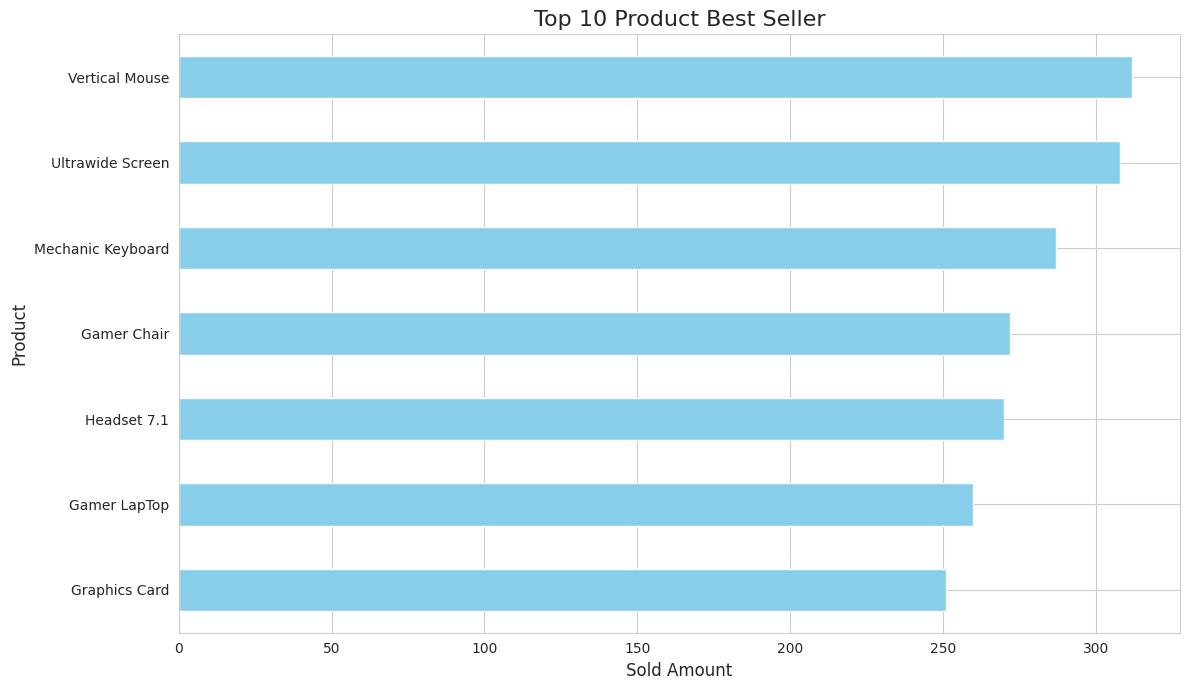
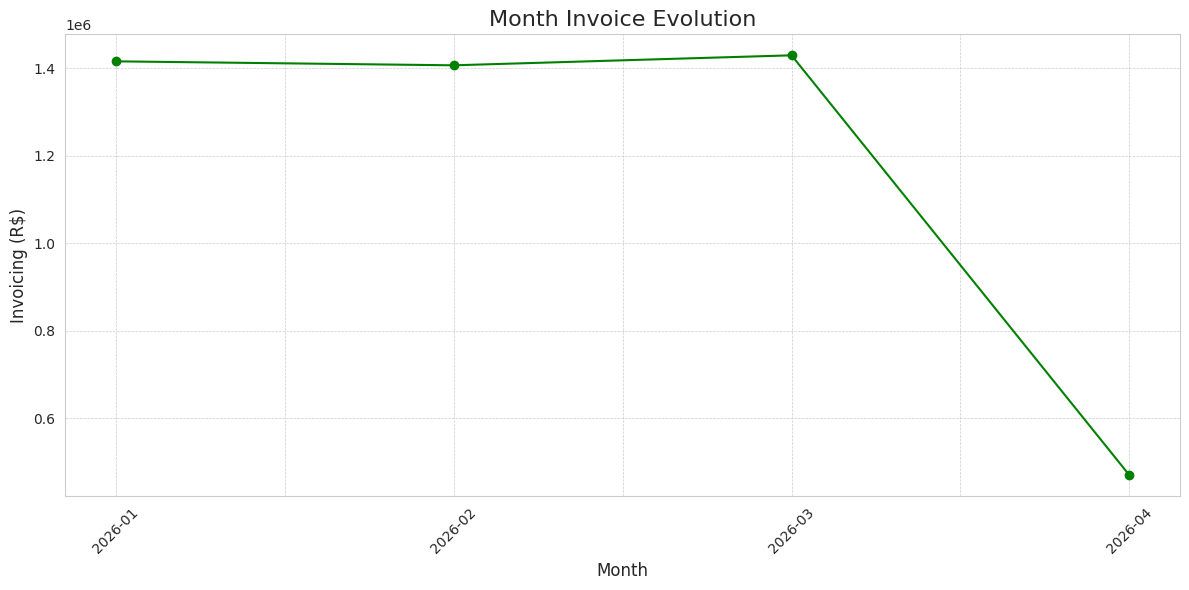
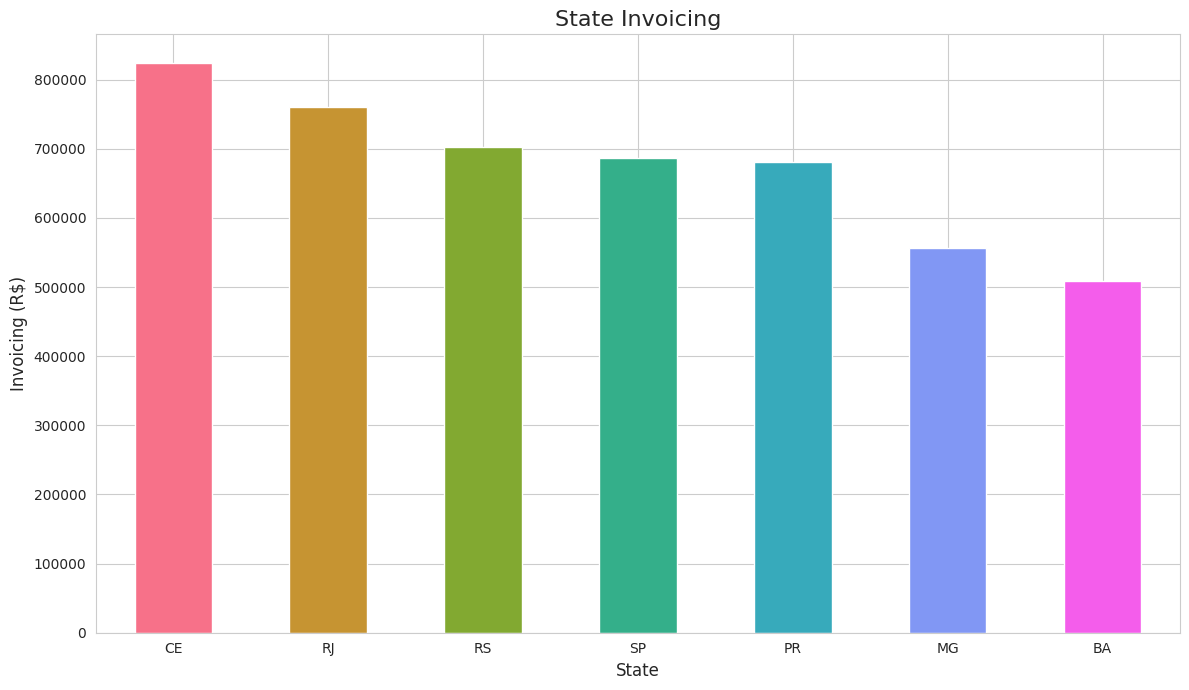
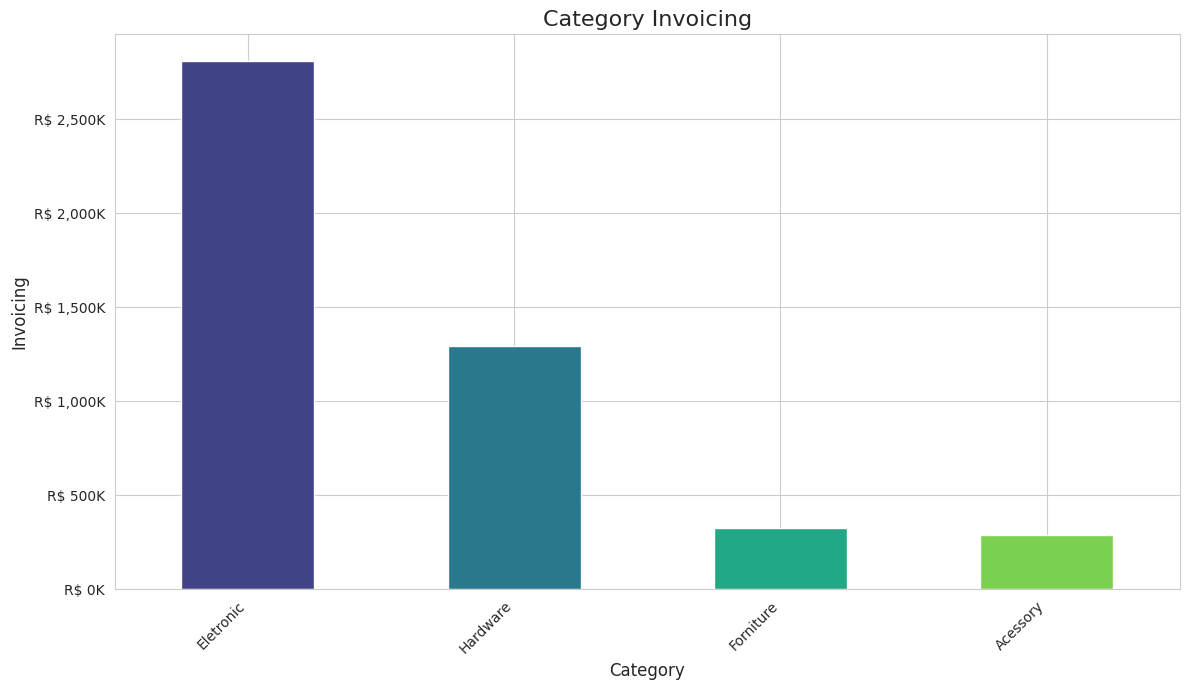

Python code for these plots, in order:
""" This file is a little projetc to pratice python code sintax
    using some frameworks like pandas, numpy, matplotlib and seaborn.
    I'm doing this by a free web course from "Data Science Academy".
    Written usingo raw neovim IDE and learning these shortcuts and workflow.
    I'm pratice my englis too :) maybe you find some strange words.
"""

# About this specific script
""" Is the porpuse: an E-commer where they doens't can get the data informtion
    and use this for strategic decisions. The objectve of this code is exctly
    get all the data information and concentrate with visual and usefull graphics.
    Is that, i supose, for maximize sales and strategic marketing campains and
    promotions/ discounts.

    Is that a important resource for any sales commerce, the data to take 
    important decisions on right time.
"""

""" ===========================
              IMPORTS
    ========================= """

# For python development it's always a good pratice mantain the packages version

""" That create a markdonw with packages version on that project
    the code below shows how you can automtcaly install pandas v2.3.1 by code
    Exemple code: !pip install -q pandas==2.3.1

    this code run and update quietly the packages needed
    > !pip install -q -U watermark
    The line above is important if that code is written to a virtual notebook
    enviroment, like jupterNotebook, very popular on DataScience prototypes.
"""

# we'll use pandas to manipulate data tables
import pandas as pd

# numpy is important to implement aritmatich operations with arrays
import numpy as np

# Matplotlib will be used to generate graphcs
import matplotlib.pyplot as plt

# Seaborn is good to statistic data visualization
import seaborn as sns

# random can generate ramdom values to our study here
import random

# import just "datetime" and "timedelta" classes to temporal data manipulation
from datetime import datetime, timedelta

""" =========================
    PREPARING THE ENVIROMENT
    ====================== """

# below there's a function to generate fictional data
""" Working in Data Analyses, and outher data stuff jobs you will usually take
    data from the IT departament, from a SQL query or just a .csv file exported
    from exel or any spreadsheet software.
"""

# function declaration with standart parameter equals 600, can be changed when called
def dsa_fictional_data_generate(num_records = 600):

    # generate a fictional sales data DataFrame from Pandas, a DataFrame is like a table

    # initial message indicates how much records will be generated
    print(f"\nStart generation of {num_records} sales records...")

    
    """ Below will be generated the root data dictionaries.
        Look how the products dictionary uses nest dictionaries
        inside him. Is that like use an array of classes whitch
        arrays inside than
    """
    # products dictionary, with categories and prices (BRL was used)
    products = {
        'Gamer LapTop': {'category': 'Eletronic', 'price': 7500.00},
        'Vertical Mouse': {'category': 'Acessory', 'price': 250.00},
        'Mechanic Keyboard': {'category': 'Acessory', 'price': 550.00},
        'Ultrawide Screen': {'category': 'Eletronic', 'price': 2800.00},
        'Gamer Chair': {'category': 'Forniture', 'price': 1200.00},
        'Headset 7.1': {'category': 'Acessory', 'price': 800.00},
        'Graphics Card': {'category': 'Hardware', 'price': 4500.00},
        'Mechanic Keyboard': {'category': 'Hardware', 'price': 600.00}
    }

    # creates a list just with product names
    products_list = list(products.keys())

    # dictionary with cities and their states (Brazilian Cities)
    cities_states = {
        'São Paulo': 'SP', 'Rio de Janeiro': 'RJ', 'Belo Horizonte': 'MG',
        'Porto Alegre': 'RS', 'Salvador': 'BA', 'Curitiba': 'PR', 'Fortaleza': 'CE'
    }

    # create a list just with cities name
    cities_list = list(cities_states.keys())

    # creat a empty list how will keep sale record
    sale_data = []

    # define the start orders date
    start_date = datetime(2026, 1, 1)

    # this loop generate all the sale records
    for i in range(num_records):
        
        # select a random product
        product_name = random.choice(products_list)

        # select a random city
        city = random.choice(cities_list)

        # generate an amount of sold products, between 1 and 7
        amount = np.random.randint(1, 8)

        # calculate order date from very first order
        order_date = start_date + timedelta(days = int(i/5), hours = random.randint(0, 23))

        # if the product was a mouse or a keybord, need to apply a random discount until 10%
        if product_name in ['Vertical Mouse', 'Mechanic Keyboard']:
            unit_price = products[product_name]['price'] * np.random.uniform(0.9, 1.0)
        else:
            unit_price = products[product_name]['price']

        # add a sale record to the list
        sale_data.append({
            'order_ID': 1000 + i,
            'order_date': order_date,
            'product_name': product_name,
            'category': products[product_name]['category'],
            'unit_price': round(unit_price, 2),
            'amount': amount,
            'cliente_ID': np.random.randint(100, 150),
            'city': city,
            'state': cities_states[city]
        })

    # final message show when finished generation DataFrame
    print("Data generation is complete!\n")

    # return the data on DataFrame format
    return pd.DataFrame(sale_data)


""" ===========================
        INFORMATION TIME
   ======================== """

""" There's so important, after you get the data pack,
    here we are usign the dsa_fictional_data_generate() function,
    but, SQL querys, csv files, anyway, is important you explore
    you data, seraching for strange things there.
    
    Some important metods of DateFrame to do this are:
    DateFrame.shape()       -> show (colunms / lines) of the DataFrame
    DateFrame.head()        -> show first 5 lanes
    DateFrame.tail()        -> show last 5 lanes
    DateFrame.info()        -> show DataFrame information, like data types, not null colunms
    DateFrame.describe()    -> DataFrame statistic resumo
    DataFrame.dtypes        -> data types
"""

# Explore your data is a lot more relevant when you use real and unkow data


""" ======================
      DATA TREATMENT
   =================== """

""" Just as important as explore the data base, is too necessary
    clean the data information, before analyse.
"""

# create a DataFrame using our function, override the 600 amount preset
df_sales = dsa_fictional_data_generate(500)

# verify the type of 'order_date' column - convert the colunm time if was worng.
# it's important be on datetime data type to be used at temporal analyses.
# that kind of validation should be implemented to outher data types too.
df_sales['order_date'] = pd.to_datetime(df_sales['order_date'])

# attributs engeneering - creating 'invoicing' column (price x amount)
df_sales['invoicing'] = df_sales['unit_price'] * df_sales['amount']

# attributs engeneering - creating a delivery status column using a lambda expression
df_sales['delivery_status'] = df_sales['state'].apply(lambda state: 'Fast' if state in ['SP', 'RJ', 'MG'] else 'Regular')


""" ============================
        TOP 10 BEST SELLERS
   ============================ """

# group by product name, sum amount and sort by most sold
top_10_products = df_sales.groupby('product_name')['amount'].sum().sort_values(ascending = False).head(10)

# show results
top_10_products

# define graphic style using using seaborn
sns.set_style("whitegrid")

# always when is "plt.<something>" -> is that a call to matplotlib, because we called as plt

# create axes and figure
plt.figure(figsize = (12, 7))

# create horizontal bars graphic
top_10_products.sort_values(ascending = True).plot(kind = 'barh', color = 'skyblue')

# add titles and labels
plt.title('Top 10 Product Best Seller', fontsize = 16)
plt.xlabel('Sold Amount', fontsize = 12)
plt.ylabel('Product', fontsize = 12)

# show graph
plt.tight_layout()
plt.show(block = False)


""" ===========================
      MONTHLY INVOICING
    ======================= """

# creates a 'month' column to make it easier
df_sales['month'] = df_sales['order_date'].dt.to_period('M')

# group monthly invoicing sum
monthly_invoicing = df_sales.groupby('month')['invoicing'].sum()

# convert index to string to better print on the graph
monthly_invoicing.index = monthly_invoicing.index.strftime('%Y-%m')

# format to just 2 decimal slots
monthly_invoicing.map('R${:,.2f}'.format)

# create a figure
plt.figure(figsize = (12, 6))

# print line graph of monthly invoicing
monthly_invoicing.plot(kind = 'line', marker = 'o', linestyle = '-', color = 'green')

# title and labels definition
plt.title('Month Invoice Evolution', fontsize = 16)
plt.xlabel('Month', fontsize = 12)
plt.ylabel('Invoicing (R$)', fontsize = 12)

# rotate 45º the xlabel
plt.xticks(rotation = 45)

# add a grid with traced strait lines
plt.grid(True, which = 'both', linestyle = '--', linewidth = 0.5)

# automatic ajust to avoid overlap
plt.tight_layout()

# show graph
plt.show(block = False)


""" =======================
        SALES BY STATE
   ==================== """

# group by state
state_sales = df_sales.groupby('state')['invoicing'].sum().sort_values(ascending =  False)

# format to just 2 slots
state_sales.map('R${:,.2f}'.format)

# create another figure
plt.figure(figsize = (12, 7))

# print bars graph using color palette from seaborn
state_sales.plot(kind = 'bar', color = sns.color_palette("husl", 7))

# title and labels formatation
plt.title('State Invoicing', fontsize = 16)
plt.xlabel('State', fontsize = 12)
plt.ylabel('Invoicing (R$)', fontsize = 12)

# maintain x albels on horizontal
plt.xticks(rotation = 0)

# show graph
plt.tight_layout()
plt.show(block = False)


""" ===============================
        INVOICING BY CATEGORY
   ============================ """

# group by category and sum the invoicing
category_invoicing = df_sales.groupby('category')['invoicing'].sum().sort_values(ascending = False)

# format to BRL
category_invoicing.map('R${:,.2f}'.format)

# import FuncFormater to format axes (probably just UI)
from matplotlib.ticker import FuncFormatter

# sort the data, it's easier to read
sorted_invoicing = category_invoicing.sort_values(ascending = False)

# creating a graph with high controll lever
fig, ax = plt.subplots(figsize = (12, 7))

# graph number formatation
def thousands_format(y, pos):
    
    # format the value to thousands(K) with "R$"
    return f'R$ {y/1000:,.0f}K'

# instanciate the formater object
formatter = FuncFormatter(thousands_format)

# apply Y axis formatation (ax.yaxis)
ax.yaxis.set_major_formatter(formatter)

# print dara using the 'ax' object
sorted_invoicing.plot(kind = 'bar', ax = ax, color = sns.color_palette("viridis", len(sorted_invoicing)))

# final graph configs - title, labels, etc
ax.set_title('Category Invoicing', fontsize = 16)
ax.set_xlabel('Category', fontsize = 12)
ax.set_ylabel('Invoicing', fontsize = 12)

plt.xticks(rotation = 45, ha = 'right')

# show graph
plt.tight_layout()
plt.show(block = True)

""" Is that the end of the very first project from DSA academy i made.
    was interesting, i spend maybe 3 ~ 4 hours coping the code from the class manualy
    and it's a little incovenient use raw neovim, witouh auto completo or copy paste
    shortcuts. But it was fun.

    Onestly i was expecting something more complete and usefull like a dashbord aplication.
    But still beeing a cool aplication.
"""
